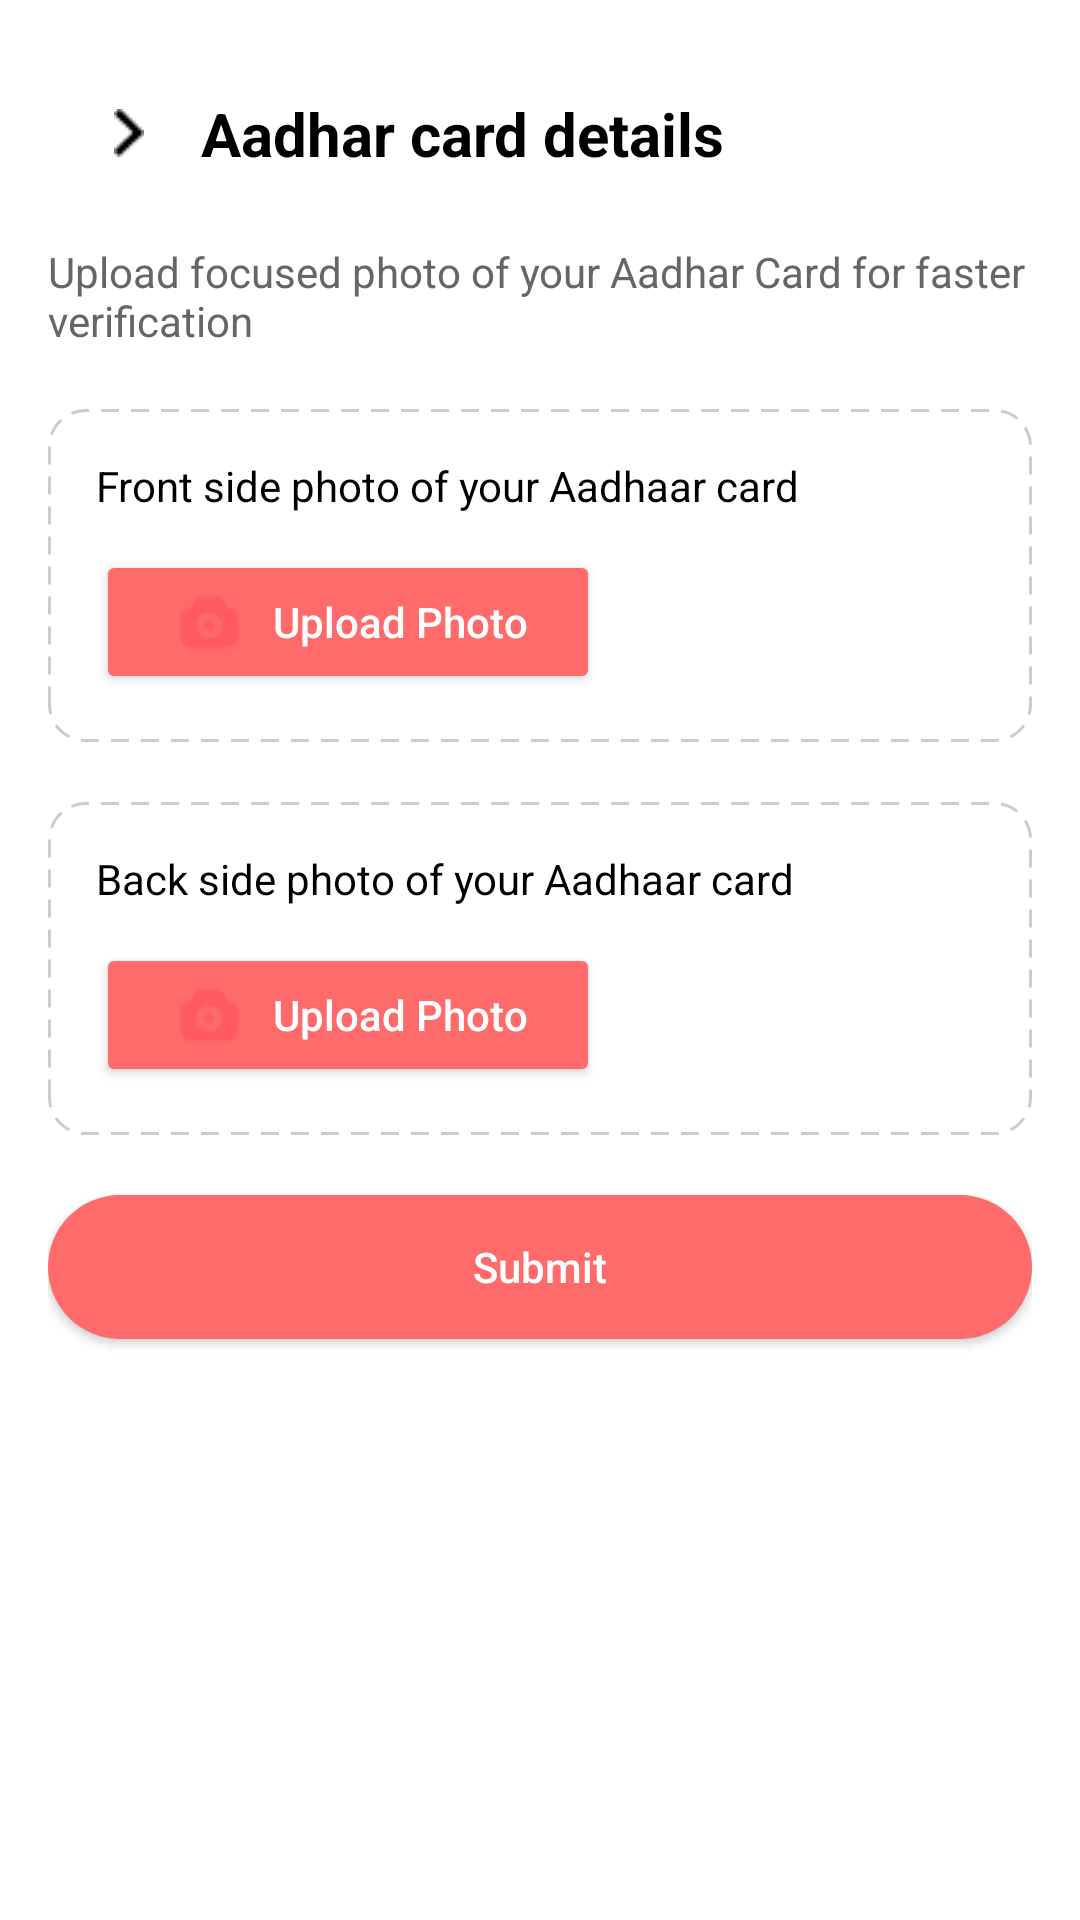

The Android layout XML behind this screen, and the referenced resources:
<!-- AndroidManifest.xml: application theme Theme.Food_delivery -->
<!-- res/layout/activity_aadharcard.xml -->
<?xml version="1.0" encoding="utf-8"?>
<layout xmlns:android="http://schemas.android.com/apk/res/android"
    xmlns:app="http://schemas.android.com/apk/res-auto">

    <data>
    </data>

    
    <androidx.core.widget.NestedScrollView
        android:layout_width="match_parent"
        android:layout_height="match_parent"
        android:fillViewport="true"
        android:background="@android:color/white">

        <LinearLayout
            android:layout_width="match_parent"
            android:layout_height="wrap_content"
            android:orientation="vertical"
            android:padding="16dp">

            
            <LinearLayout

                android:layout_width="match_parent"
                android:layout_height="wrap_content"
                android:orientation="horizontal"
                android:gravity="center_vertical"
                android:layout_margin="15dp">


                <ImageView
                    android:id="@+id/ivBack"
                    android:layout_width="24dp"
                    android:layout_height="24dp"
                    android:src="@drawable/back"
                    android:padding="4dp"
                    app:tint="#000000" />

                <TextView
                    android:id="@+id/tvTitle"
                    android:layout_width="wrap_content"
                    android:layout_height="wrap_content"
                    android:text="Aadhar card details"
                    android:textColor="#000000"
                    android:textSize="20sp"
                    android:textStyle="bold"
                    android:layout_marginStart="12dp" />
            </LinearLayout>

            <TextView
                android:layout_width="wrap_content"
                android:layout_height="wrap_content"
                android:text="Upload focused photo of your Aadhar Card for faster verification"
                android:textColor="#666666"
                android:textSize="14sp"
                android:layout_marginTop="8dp"
                android:layout_marginBottom="20dp" />

            
            <LinearLayout
                android:layout_width="match_parent"
                android:layout_height="wrap_content"
                android:orientation="vertical"
                android:background="@drawable/dotted_border"
                android:padding="16dp"
                android:layout_marginBottom="20dp">

                <TextView
                    android:layout_width="match_parent"
                    android:layout_height="wrap_content"
                    android:text="Front side photo of your Aadhaar card"
                    android:textColor="#000000"
                    android:textSize="14sp"
                    android:layout_marginBottom="12dp" />

                <Button
                    android:id="@+id/btnUploadFront"
                    android:layout_width="wrap_content"
                    android:layout_height="wrap_content"
                    android:text="Upload Photo"
                    android:textAllCaps="false"
                    android:textColor="@android:color/white"
                    android:drawableStart="@drawable/ic_camera"
                    android:drawablePadding="8dp"
                    android:backgroundTint="#FF6B6B"
                    android:paddingHorizontal="24dp"
                    android:paddingVertical="8dp"/>

                <ImageView
                    android:id="@+id/imgFrontPreview"
                    android:layout_width="match_parent"
                    android:layout_height="200dp"
                    android:layout_marginTop="10dp"
                    android:scaleType="centerCrop"
                    android:visibility="gone" />
            </LinearLayout>

            
            <LinearLayout
                android:layout_width="match_parent"
                android:layout_height="wrap_content"
                android:orientation="vertical"
                android:background="@drawable/dotted_border"
                android:padding="16dp"
                android:layout_marginBottom="20dp">

                <TextView
                    android:layout_width="match_parent"
                    android:layout_height="wrap_content"
                    android:text="Back side photo of your Aadhaar card"
                    android:textColor="#000000"
                    android:textSize="14sp"
                    android:layout_marginBottom="12dp" />

                <Button
                    android:id="@+id/btnUploadBack"
                    android:layout_width="wrap_content"
                    android:layout_height="wrap_content"
                    android:text="Upload Photo"
                    android:textAllCaps="false"
                    android:textColor="@android:color/white"
                    android:drawableStart="@drawable/ic_camera"
                    android:drawablePadding="8dp"
                    android:backgroundTint="#FF6B6B"
                    android:paddingHorizontal="24dp"
                    android:paddingVertical="8dp"/>

                <ImageView
                    android:id="@+id/imgBackPreview"
                    android:layout_width="match_parent"
                    android:layout_height="200dp"
                    android:layout_marginTop="10dp"
                    android:scaleType="centerCrop"
                    android:visibility="gone" />
            </LinearLayout>

            
            <androidx.appcompat.widget.AppCompatButton
                android:id="@+id/btnSubmit"
                android:layout_width="match_parent"
                android:layout_height="wrap_content"
                android:text="Submit"
                android:textAllCaps="false"
                android:textColor="@android:color/white"
                android:backgroundTint="#FF6B6B"
                android:layout_marginBottom="8dp"
                android:paddingVertical="12dp"
                android:layout_gravity="center_horizontal"
                android:fontFamily="sans-serif-medium"
                android:background="@drawable/submit_button_bg" />

        </LinearLayout>
    </androidx.core.widget.NestedScrollView>
</layout>
<!-- resources referenced by this layout -->
<resources>
  <!-- drawable back: png bitmap (drawable, 342 bytes) -->
  <!-- drawable dotted_border (drawable) -->
  <shape xmlns:android="http://schemas.android.com/apk/res/android"
      android:shape="rectangle">
      <stroke
          android:color="#CCCCCC"
          android:width="1dp"
          android:dashWidth="6dp"
          android:dashGap="4dp" />
      <corners android:radius="12dp"/>
      <solid android:color="@android:color/transparent"/>
  </shape>
  <!-- drawable ic_camera: png bitmap (drawable, 529 bytes) -->
  <!-- drawable submit_button_bg (drawable) -->
  <shape xmlns:android="http://schemas.android.com/apk/res/android" android:shape="rectangle">
      <solid android:color="#FF5963"/>
      <corners android:radius="50dp"/>
  </shape>
  <style name="Theme.Food_delivery" parent="Base.Theme.Food_delivery" />
  <style name="Base.Theme.Food_delivery" parent="Theme.Material3.DayNight.NoActionBar">
          
          <item name="android:statusBarColor">@color/white</item>
          <item name="android:windowLightStatusBar">true</item>
  
          
          <item name="android:navigationBarColor">@color/white</item>
  
          
          
          
      </style>
  <color name="white">#FFFFFFFF</color>
</resources>
